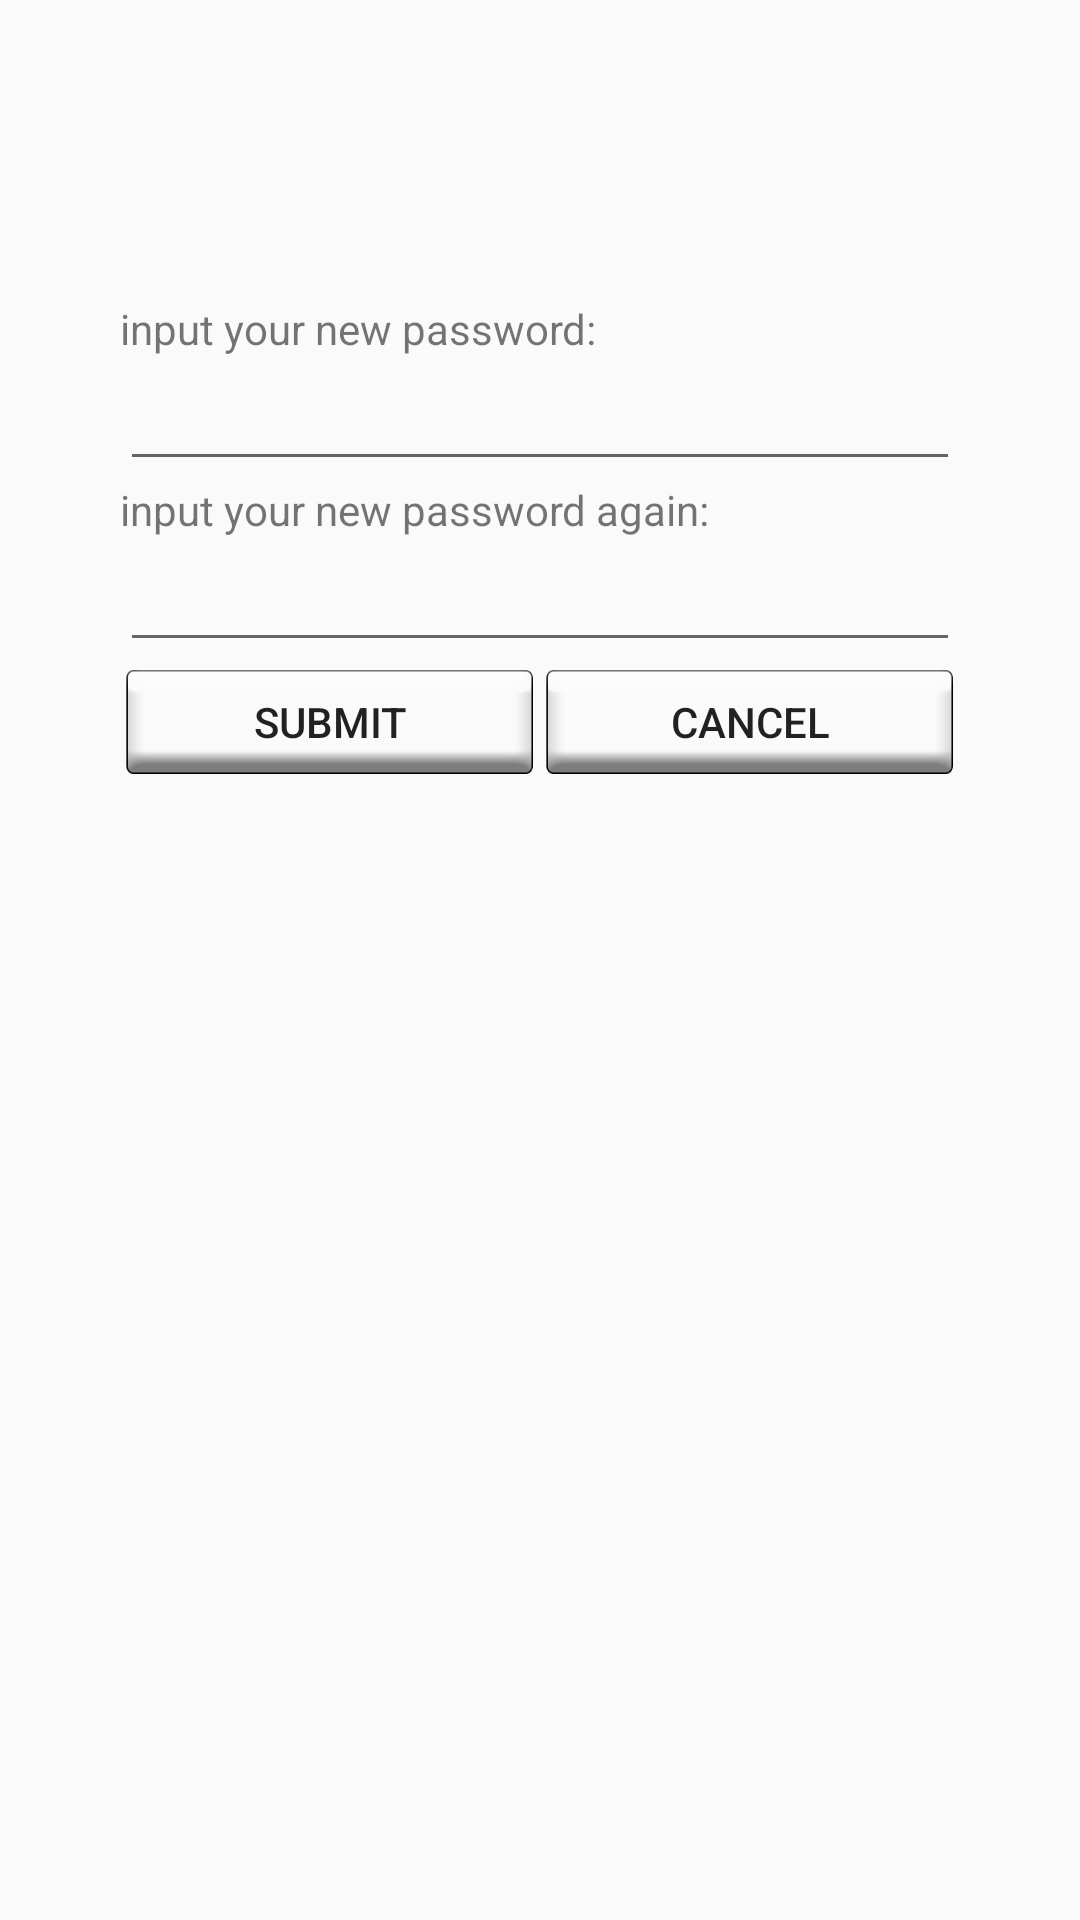

This screen was rendered from an Android layout file. Write that file and the resources it references.
<!-- AndroidManifest.xml: application theme AppTheme -->
<!-- res/layout/user_management.xml -->
<?xml version="1.0" encoding="utf-8"?>
<android.support.constraint.ConstraintLayout xmlns:android="http://schemas.android.com/apk/res/android"
    xmlns:app="http://schemas.android.com/apk/res-auto"
    xmlns:tools="http://schemas.android.com/tools"
    android:layout_width="match_parent"
    android:layout_height="match_parent"
    tools:context=".registerpage">


    <LinearLayout
        xmlns:android="http://schemas.android.com/apk/res/android"
        android:layout_width="match_parent"
        android:layout_height="match_parent"

        android:orientation="vertical">

        <TextView
            android:layout_height="wrap_content"
            android:layout_width="wrap_content"
            android:text="input your new password:"
            android:layout_marginLeft="40dp"
            android:layout_marginRight="40dp"
            android:layout_marginTop="100dp"
            android:layout_gravity="left"
            />
        <EditText
            android:layout_width="match_parent"
            android:layout_height="wrap_content"
            android:layout_gravity="left"
            android:layout_marginLeft="40dp"
            android:layout_marginRight="40dp"
            android:id="@+id/User_pwd_new"
            />
        <TextView
            android:layout_height="wrap_content"
            android:layout_width="wrap_content"
            android:layout_marginLeft="40dp"
            android:layout_marginRight="40dp"
            android:text="input your new password again:"
            android:layout_gravity="left"
            />
        <EditText
            android:layout_width="match_parent"
            android:layout_height="wrap_content"
            android:layout_marginLeft="40dp"
            android:layout_marginRight="40dp"
            android:layout_gravity="left"
            android:id="@+id/User_pwd_new2"
            />

        <LinearLayout
            android:layout_width="fill_parent"
            android:layout_height="wrap_content"
            android:orientation="horizontal" >

            <TextView
                android:layout_width="wrap_content"
                android:layout_height="wrap_content"
                android:text=""
                android:gravity="left"
                android:layout_weight="1"
                />
            <Button
                android:id="@+id/submit_new_user_info"
                android:layout_width="100dp"
                android:layout_height="40dp"
                android:layout_weight="1"
                android:background="@drawable/button_background"
                android:text=" submit " />

            <Button
                android:layout_width="100dp"
                android:layout_height="40dp"
                android:background="@drawable/button_background"
                android:id="@+id/cancel_submit_new_user_info"
                android:text=" cancel "
                android:layout_weight="1"
                />
            <TextView
                android:layout_width="wrap_content"
                android:layout_height="wrap_content"
                android:text=""
                android:gravity="left"
                android:layout_weight="1"
                />
        </LinearLayout>

    </LinearLayout>



</android.support.constraint.ConstraintLayout>
<!-- resources referenced by this layout -->
<resources>
  <!-- drawable button_background: png bitmap (drawable, 20826 bytes) -->
  <style name="AppTheme" parent="Theme.AppCompat.Light.NoActionBar">
          
          <item name="colorPrimary">@color/colorPrimary</item>
          <item name="colorPrimaryDark">@color/colorPrimaryDark</item>
          <item name="colorAccent">@color/colorAccent</item>
      </style>
  <color name="colorPrimary">#3F51B5</color>
  <color name="colorPrimaryDark">#303F9F</color>
  <color name="colorAccent">#FF4081</color>
</resources>
